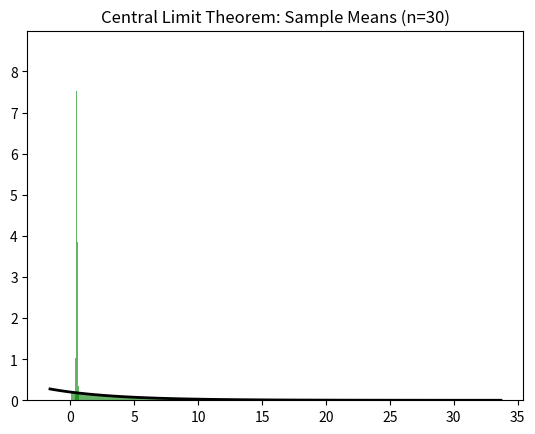

Source code (Python):
import random
import numpy as np
import matplotlib.pyplot as plt

# 1. Coin Toss Simulation
def coin_toss_simulation(trials=10000):
    heads = sum(random.choice(['Heads', 'Tails']) == 'Heads' for _ in range(trials))
    tails = trials - heads
    return heads / trials, tails / trials

# 2. Dice Roll Simulation
def dice_roll_simulation(trials=10000):
    sum_seven = sum(sum(random.randint(1, 6) for _ in range(2)) == 7 for _ in range(trials))
    return sum_seven / trials

# 3. At Least One '6' in 10 Rolls
def at_least_one_six_simulation(trials=10000, rolls=10):
    success = sum(any(random.randint(1, 6) == 6 for _ in range(rolls)) for _ in range(trials))
    return success / trials

# 4. Conditional Probability: Red Given Blue
def conditional_probability_simulation(trials=1000):
    red_given_blue = sum(
        random.choice(['Red', 'Green', 'Blue']) == 'Blue' and random.choice(['Red', 'Green', 'Blue']) == 'Red'
        for _ in range(trials)
    )
    blue_then_red = sum(
        random.choice(['Red', 'Green', 'Blue']) == 'Blue'
        for _ in range(trials)
    )
    return red_given_blue / blue_then_red if blue_then_red else 0

# 5. Discrete Random Variable: Mean, Variance, Std Dev
def discrete_random_variable_sample(size=1000):
    outcomes = [1, 2, 3]
    probabilities = [0.25, 0.35, 0.4]
    sample = np.random.choice(outcomes, size=size, p=probabilities)
    mean = np.mean(sample)
    variance = np.var(sample)
    std_dev = np.std(sample)
    return mean, variance, std_dev

# 6. Exponential Distribution Simulation
def exponential_distribution_simulation(samples=2000, mean=5):
    data = np.random.exponential(scale=mean, size=samples)
    plt.hist(data, bins=30, density=True, alpha=0.6, color='g')
    xmin, xmax = plt.xlim()
    x = np.linspace(xmin, xmax, 100)
    p = (1/mean) * np.exp(-x/mean)
    plt.plot(x, p, 'k', linewidth=2)
    plt.title(f"Exponential Distribution (mean={mean})")
    plt.show()

# 7. Central Limit Theorem Simulation
def central_limit_theorem_simulation(sample_size=30, num_samples=1000):
    uniform_samples = np.random.uniform(0, 1, (num_samples, sample_size))
    sample_means = np.mean(uniform_samples, axis=1)
    plt.hist(sample_means, bins=30, density=True, alpha=0.6, color='g')
    plt.title(f"Central Limit Theorem: Sample Means (n={sample_size})")
    plt.show()

# Running the simulations
if __name__ == "__main__":
    # Coin Toss Simulation
    heads_prob, tails_prob = coin_toss_simulation()
    print(f"Coin Toss - Heads: {heads_prob:.4f}, Tails: {tails_prob:.4f}")

    # Dice Roll Simulation
    prob_sum_seven = dice_roll_simulation()
    print(f"Dice Roll - Probability of Sum 7: {prob_sum_seven:.4f}")

    # At Least One '6' in 10 Rolls
    prob_at_least_one_six = at_least_one_six_simulation()
    print(f"At Least One '6' in 10 Rolls: {prob_at_least_one_six:.4f}")

    # Conditional Probability: Red Given Blue
    prob_red_given_blue = conditional_probability_simulation()
    print(f"Conditional Probability - Red Given Blue: {prob_red_given_blue:.4f}")

    # Discrete Random Variable: Mean, Variance, Std Dev
    mean, variance, std_dev = discrete_random_variable_sample()
    print(f"Discrete Random Variable - Mean: {mean:.4f}, Variance: {variance:.4f}, Std Dev: {std_dev:.4f}")

    # Exponential Distribution Simulation
    exponential_distribution_simulation()

    # Central Limit Theorem Simulation
    central_limit_theorem_simulation()
